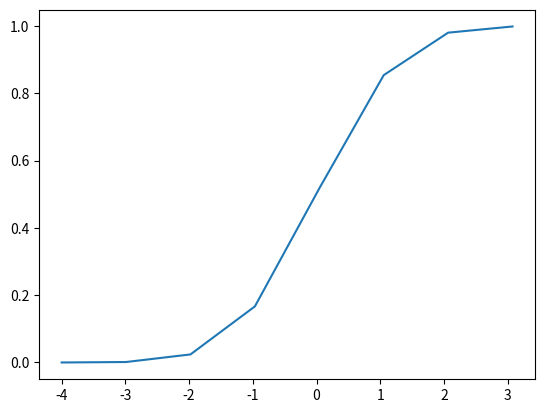

Generate this figure with matplotlib:
# plot the gaussian cdf
from numpy import arange
from matplotlib import pyplot
from scipy.stats import norm
# define the distribution parameters
sample_space = arange(-4, 4, 1.011)
# calculate the cdf
cdf = norm.cdf(sample_space)
# plot
pyplot.plot(sample_space, cdf)
pyplot.show()



